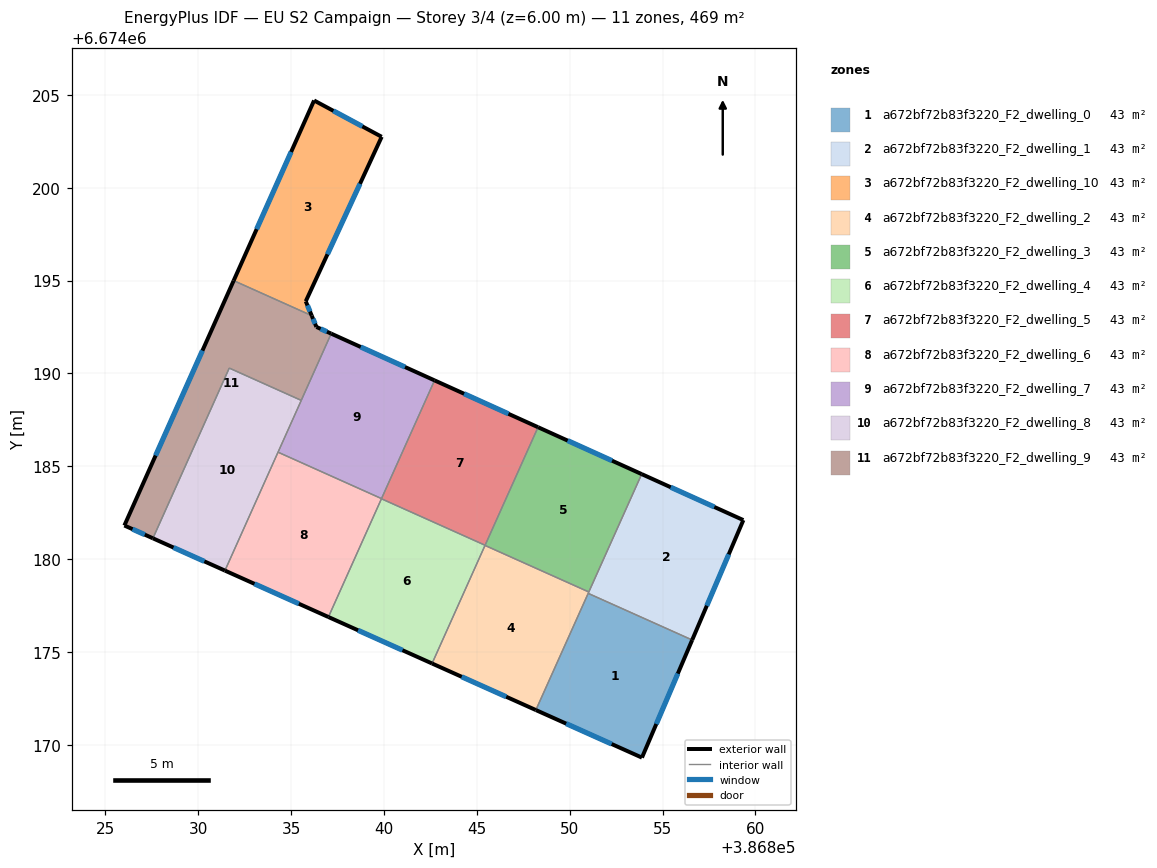
=== STOREY PLAN SPEC (per zone: floor XY polygon, exterior-wall plan segments, windows/doors) ===
zone 1: a672bf72b83f3220_F2_dwelling_0  (42.7 m²)
  floor: (386856.59, 6674175.65) (386853.89, 6674169.32) (386848.18, 6674171.88) (386851.00, 6674178.16)
  exterior wall: (386853.89, 6674169.32) – (386856.59, 6674175.65)  [6.9 m]
    window: (386854.66, 6674171.13) – (386855.82, 6674173.84)  [3.8 m²]
  exterior wall: (386848.18, 6674171.88) – (386853.89, 6674169.32)  [6.3 m]
    window: (386849.81, 6674171.15) – (386852.26, 6674170.05)  [3.4 m²]
  interior walls: 2
zone 2: a672bf72b83f3220_F2_dwelling_1  (42.7 m²)
  floor: (386859.35, 6674182.11) (386856.59, 6674175.65) (386851.00, 6674178.16) (386853.88, 6674184.58)
  exterior wall: (386856.59, 6674175.65) – (386859.35, 6674182.11)  [7.0 m]
    window: (386857.38, 6674177.50) – (386858.56, 6674180.26)  [3.9 m²]
  exterior wall: (386859.35, 6674182.11) – (386853.88, 6674184.58)  [6.0 m]
    window: (386857.79, 6674182.81) – (386855.44, 6674183.87)  [3.3 m²]
  interior walls: 3
zone 3: a672bf72b83f3220_F2_dwelling_10  (42.7 m²)
  floor: (386839.88, 6674202.74) (386835.79, 6674193.88) (386836.11, 6674193.11) (386831.91, 6674195.00) (386836.24, 6674204.69)
  exterior wall: (386836.11, 6674193.11) – (386835.79, 6674193.88)  [0.8 m]
    window: (386836.02, 6674193.33) – (386835.88, 6674193.66)  [0.5 m²]
  exterior wall: (386836.24, 6674204.69) – (386831.91, 6674195.00)  [10.6 m]
    window: (386835.00, 6674201.92) – (386833.15, 6674197.77)  [5.9 m²]
  exterior wall: (386839.88, 6674202.74) – (386836.24, 6674204.69)  [4.1 m]
    window: (386838.84, 6674203.30) – (386837.28, 6674204.14)  [2.3 m²]
  exterior wall: (386835.79, 6674193.88) – (386839.88, 6674202.74)  [9.8 m]
    window: (386836.96, 6674196.41) – (386838.71, 6674200.21)  [5.4 m²]
  interior walls: 1
zone 4: a672bf72b83f3220_F2_dwelling_2  (42.7 m²)
  floor: (386851.03, 6674178.24) (386848.18, 6674171.88) (386842.59, 6674174.39) (386845.44, 6674180.74)
  exterior wall: (386842.59, 6674174.39) – (386848.18, 6674171.88)  [6.1 m]
    window: (386844.19, 6674173.67) – (386846.58, 6674172.60)  [3.4 m²]
  interior walls: 4
zone 5: a672bf72b83f3220_F2_dwelling_3  (42.7 m²)
  floor: (386853.88, 6674184.58) (386851.03, 6674178.24) (386845.44, 6674180.74) (386848.30, 6674187.11)
  exterior wall: (386853.88, 6674184.58) – (386848.30, 6674187.11)  [6.1 m]
    window: (386852.28, 6674185.30) – (386849.89, 6674186.38)  [3.4 m²]
  interior walls: 3
zone 6: a672bf72b83f3220_F2_dwelling_4  (42.7 m²)
  floor: (386845.45, 6674180.75) (386842.59, 6674174.39) (386837.01, 6674176.89) (386839.87, 6674183.25)
  exterior wall: (386837.01, 6674176.89) – (386842.59, 6674174.39)  [6.1 m]
    window: (386838.61, 6674176.17) – (386841.00, 6674175.10)  [3.4 m²]
  interior walls: 3
zone 7: a672bf72b83f3220_F2_dwelling_5  (42.6 m²)
  floor: (386848.30, 6674187.11) (386845.45, 6674180.75) (386839.87, 6674183.25) (386842.73, 6674189.63)
  exterior wall: (386848.30, 6674187.11) – (386842.73, 6674189.63)  [6.1 m]
    window: (386846.70, 6674187.83) – (386844.32, 6674188.91)  [3.4 m²]
  interior walls: 3
zone 8: a672bf72b83f3220_F2_dwelling_6  (42.7 m²)
  floor: (386839.87, 6674183.26) (386837.01, 6674176.89) (386831.44, 6674179.39) (386834.30, 6674185.76)
  exterior wall: (386831.44, 6674179.39) – (386837.01, 6674176.89)  [6.1 m]
    window: (386833.03, 6674178.67) – (386835.42, 6674177.60)  [3.4 m²]
  interior walls: 3
zone 9: a672bf72b83f3220_F2_dwelling_7  (42.7 m²)
  floor: (386842.73, 6674189.63) (386839.87, 6674183.26) (386834.30, 6674185.76) (386837.16, 6674192.14)
  exterior wall: (386842.73, 6674189.63) – (386837.16, 6674192.14)  [6.1 m]
    window: (386841.14, 6674190.35) – (386838.75, 6674191.42)  [3.4 m²]
  interior walls: 4
zone 10: a672bf72b83f3220_F2_dwelling_8  (42.7 m²)
  floor: (386835.55, 6674188.55) (386831.44, 6674179.39) (386827.57, 6674181.12) (386831.67, 6674190.29)
  exterior wall: (386827.57, 6674181.12) – (386831.44, 6674179.39)  [4.2 m]
    window: (386828.67, 6674180.63) – (386830.33, 6674179.88)  [2.3 m²]
  interior walls: 4
zone 11: a672bf72b83f3220_F2_dwelling_9  (42.7 m²)
  floor: (386836.11, 6674193.11) (386836.37, 6674192.50) (386837.16, 6674192.14) (386835.55, 6674188.55) (386831.67, 6674190.29) (386827.57, 6674181.12) (386826.03, 6674181.81) (386831.91, 6674195.00)
  exterior wall: (386826.03, 6674181.81) – (386827.57, 6674181.12)  [1.7 m]
    window: (386826.47, 6674181.62) – (386827.13, 6674181.32)  [0.9 m²]
  exterior wall: (386831.91, 6674195.00) – (386826.03, 6674181.81)  [14.4 m]
    window: (386830.23, 6674191.23) – (386827.71, 6674185.58)  [8.0 m²]
  exterior wall: (386836.37, 6674192.50) – (386836.11, 6674193.11)  [0.7 m]
    window: (386836.29, 6674192.68) – (386836.19, 6674192.94)  [0.4 m²]
  exterior wall: (386837.16, 6674192.14) – (386836.37, 6674192.50)  [0.9 m]
    window: (386836.93, 6674192.25) – (386836.59, 6674192.40)  [0.5 m²]
  interior walls: 4

=== DERIVED (storey summary) ===
Building: EU S2 Campaign
Storey: 3 of 4  (floor level z = 6.00 m)
Storey gross floor area: 469.2 m²
Zones on this storey: 11
  - a672bf72b83f3220_F2_dwelling_0: floor 42.7 m²; exterior wall 13.1 m (39.4 m²); 2 window(s) 7.2 m²; WWR 18.4%
  - a672bf72b83f3220_F2_dwelling_1: floor 42.7 m²; exterior wall 13.0 m (39.1 m²); 2 window(s) 7.2 m²; WWR 18.4%
  - a672bf72b83f3220_F2_dwelling_10: floor 42.7 m²; exterior wall 25.3 m (76.0 m²); 4 window(s) 14.0 m²; WWR 18.4%
  - a672bf72b83f3220_F2_dwelling_2: floor 42.7 m²; exterior wall 6.1 m (18.4 m²); 1 window(s) 3.4 m²; WWR 18.4%
  - a672bf72b83f3220_F2_dwelling_3: floor 42.7 m²; exterior wall 6.1 m (18.4 m²); 1 window(s) 3.4 m²; WWR 18.4%
  - a672bf72b83f3220_F2_dwelling_4: floor 42.7 m²; exterior wall 6.1 m (18.3 m²); 1 window(s) 3.4 m²; WWR 18.4%
  - a672bf72b83f3220_F2_dwelling_5: floor 42.6 m²; exterior wall 6.1 m (18.3 m²); 1 window(s) 3.4 m²; WWR 18.4%
  - a672bf72b83f3220_F2_dwelling_6: floor 42.7 m²; exterior wall 6.1 m (18.3 m²); 1 window(s) 3.4 m²; WWR 18.4%
  - a672bf72b83f3220_F2_dwelling_7: floor 42.7 m²; exterior wall 6.1 m (18.3 m²); 1 window(s) 3.4 m²; WWR 18.4%
  - a672bf72b83f3220_F2_dwelling_8: floor 42.7 m²; exterior wall 4.2 m (12.7 m²); 1 window(s) 2.3 m²; WWR 18.4%
  - a672bf72b83f3220_F2_dwelling_9: floor 42.7 m²; exterior wall 17.6 m (52.9 m²); 4 window(s) 9.7 m²; WWR 18.4%
Zone adjacency (shared interzone walls):
  - a672bf72b83f3220_F2_dwelling_0 ↔ a672bf72b83f3220_F2_dwelling_1
  - a672bf72b83f3220_F2_dwelling_0 ↔ a672bf72b83f3220_F2_dwelling_2
  - a672bf72b83f3220_F2_dwelling_1 ↔ a672bf72b83f3220_F2_dwelling_2
  - a672bf72b83f3220_F2_dwelling_1 ↔ a672bf72b83f3220_F2_dwelling_3
  - a672bf72b83f3220_F2_dwelling_10 ↔ a672bf72b83f3220_F2_dwelling_9
  - a672bf72b83f3220_F2_dwelling_2 ↔ a672bf72b83f3220_F2_dwelling_3
  - a672bf72b83f3220_F2_dwelling_2 ↔ a672bf72b83f3220_F2_dwelling_4
  - a672bf72b83f3220_F2_dwelling_3 ↔ a672bf72b83f3220_F2_dwelling_5
  - a672bf72b83f3220_F2_dwelling_4 ↔ a672bf72b83f3220_F2_dwelling_5
  - a672bf72b83f3220_F2_dwelling_4 ↔ a672bf72b83f3220_F2_dwelling_6
  - a672bf72b83f3220_F2_dwelling_5 ↔ a672bf72b83f3220_F2_dwelling_7
  - a672bf72b83f3220_F2_dwelling_6 ↔ a672bf72b83f3220_F2_dwelling_7
  - a672bf72b83f3220_F2_dwelling_6 ↔ a672bf72b83f3220_F2_dwelling_8
  - a672bf72b83f3220_F2_dwelling_7 ↔ a672bf72b83f3220_F2_dwelling_8
  - a672bf72b83f3220_F2_dwelling_7 ↔ a672bf72b83f3220_F2_dwelling_9
  - a672bf72b83f3220_F2_dwelling_8 ↔ a672bf72b83f3220_F2_dwelling_9